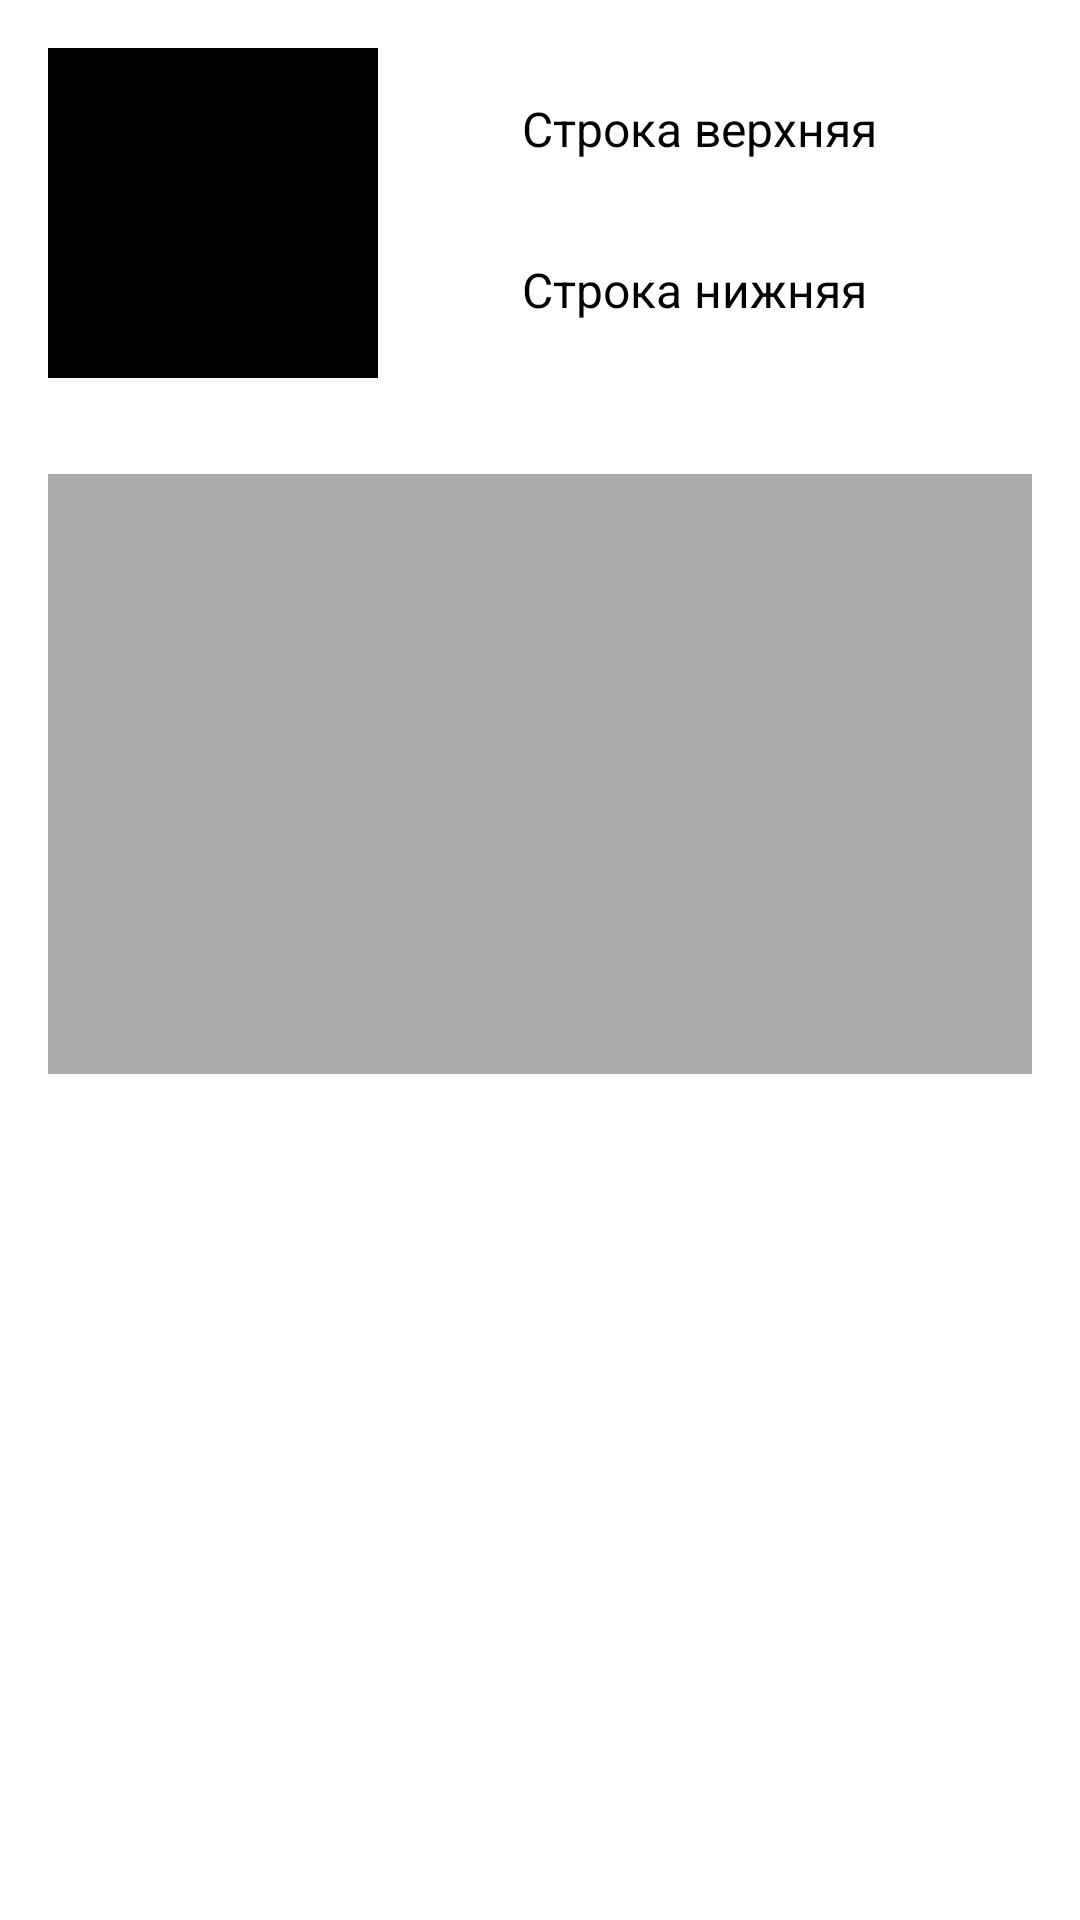

Produce the Android XML layout that renders to this screen, including the resource entries it uses.
<!-- AndroidManifest.xml: application theme Theme.Android_HomeWork_2 -->
<!-- res/layout/post_view.xml -->
<?xml version="1.0" encoding="utf-8"?>
<RelativeLayout xmlns:android="http://schemas.android.com/apk/res/android"
    android:layout_width="match_parent"
    android:layout_height="match_parent"
    android:id="@+id/postView">
    <FrameLayout
        android:background="@android:color/black"
        android:id="@+id/imagePost"
        android:layout_width="110dp"
        android:layout_height="110dp"
        android:layout_margin="16dp" />

    <LinearLayout
        android:id="@+id/informationPost"
        android:layout_width="wrap_content"
        android:layout_height="wrap_content"
        android:orientation="vertical"
        android:layout_toEndOf="@+id/imagePost"
        android:layout_margin="16dp">
        <TextView
            android:id="@+id/upString"
            android:layout_width="wrap_content"
            android:layout_height="wrap_content"
            android:text="Строка верхняя"
            android:lines="1"
            android:ellipsize="middle"
            android:textSize="16sp"
            android:layout_margin="16dp" />

        <TextView
            android:id="@+id/downString"
            android:layout_width="wrap_content"
            android:layout_height="wrap_content"
            android:layout_margin="16dp"
            android:text="Строка нижняя"
            android:lines="1"
            android:ellipsize="middle"
            android:textSize="16sp" />
    </LinearLayout>

    <FrameLayout
        android:layout_width="match_parent"
        android:layout_height="200dp"
        android:layout_below="@+id/imagePost"
        android:layout_margin="16dp"
        android:background="@android:color/darker_gray" />
</RelativeLayout>
<!-- resources referenced by this layout -->
<resources>
  <style name="Theme.Android_HomeWork_2" parent="Base.Theme.Android_HomeWork_2">
          
          <item name="android:navigationBarColor">@android:color/transparent</item>
          <item name="android:statusBarColor">@android:color/transparent</item>
          <item name="android:windowLightStatusBar">?attr/isLightTheme</item>
      </style>
</resources>
